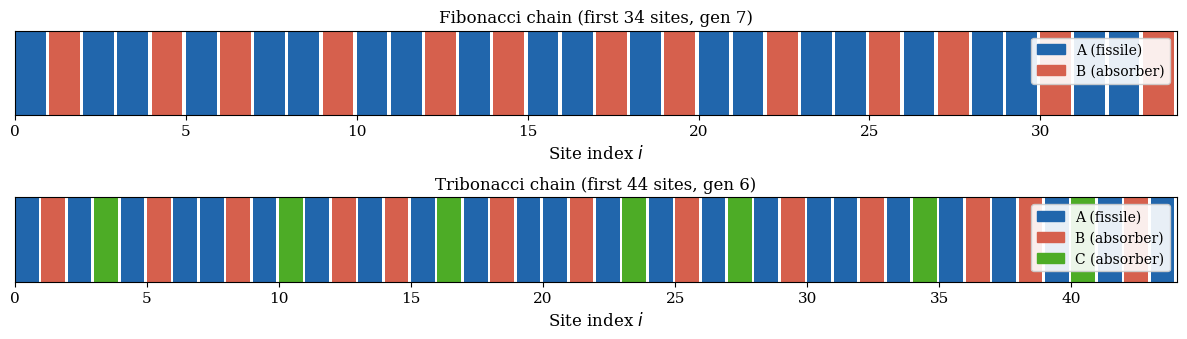

Generate this figure with matplotlib: (Note: this script raises an exception after producing the figure.)
#!/usr/bin/env python3
"""
generate_all_figures.py
=======================
Generates all 5 figures for:
  "Criticality Thresholds in 1D Multiplying Media with n-Bonacci Modulation"

Fig 1 — Chain structure: substitution word visualized for Fibonacci & Tribonacci
Fig 2 — k_eff vs lambda: Fibonacci generations 4,6,8
Fig 3 — lambda_c(n) vs spectral gap Delta_n with linear fit
Fig 4 — Convergence of k_eff with generation (Fibonacci & Tribonacci)
Fig 5 — Fundamental flux modes: spatial profiles for Fibonacci gen 5 & 8

Author: Pablo Nogueira Grossi | G6 LLC | 2026 | MIT
"""

import numpy as np
import matplotlib.pyplot as plt
import matplotlib.patches as mpatches
from scipy.linalg import eig
from scipy.optimize import brentq

plt.rcParams.update({
    'font.family': 'serif',
    'font.size': 11,
    'axes.labelsize': 12,
    'axes.titlesize': 12,
    'legend.fontsize': 10,
    'figure.dpi': 150,
    'text.usetex': False,
})

OUT = "/mnt/user-data/outputs"

# -------------------------------------------------------------------------
# Core functions
# -------------------------------------------------------------------------

def nbonacci_word(n, n_gen):
    rules = {}
    for k in range(n):
        if k == 0:   rules[k] = [0, 1] if n > 1 else [0]
        elif k < n-1: rules[k] = [0, k+1]
        else:          rules[k] = [0]
    word = [0]
    for _ in range(n_gen):
        word = [s for c in word for s in rules[c]]
    return word

def build_and_solve(word, lam):
    arr = np.array(word)
    D  = np.ones(len(arr))
    Sr = np.where(arr == 0, 0.5, 2.0)
    Sf = np.where(arr == 0, lam, 0.0).astype(float)
    N  = len(D)
    D_half = np.zeros(N+1)
    D_half[0] = D[0]; D_half[N] = D[N-1]
    for i in range(N-1):
        D_half[i+1] = 2*D[i]*D[i+1]/(D[i]+D[i+1])
    L = np.zeros((N, N))
    for i in range(N):
        L[i,i] = D_half[i] + D_half[i+1] + Sr[i]
        if i > 0:   L[i,i-1] = -D_half[i]
        if i < N-1: L[i,i+1] = -D_half[i+1]
    vals, vecs = eig(np.diag(Sf), L)
    idx = np.argmax(vals.real)
    k   = float(vals[idx].real)
    phi = vecs[:, idx].real
    phi = phi / np.max(np.abs(phi))
    return k, phi

def find_lambda_c(n, g, tol=1e-9):
    word = nbonacci_word(n, g)
    f = lambda lam: build_and_solve(word, lam)[0] - 1.0
    if f(6.0) < 0: return np.nan
    if f(0.3) > 0: return 0.3
    return brentq(f, 0.3, 6.0, xtol=tol)

def spectral_gap(n):
    coeffs = [1] + [-1]*n
    roots  = np.roots(coeffs)
    s = sorted(np.abs(roots), reverse=True)
    return s[0], s[1], s[0]-s[1]

# -------------------------------------------------------------------------
# Figure 1 — Chain structure visualization
# -------------------------------------------------------------------------

def fig1_chain_structure():
    fig, axes = plt.subplots(2, 1, figsize=(12, 3.5))

    COLORS = {0: '#2166ac', 1: '#d6604d', 2: '#4dac26'}
    LABELS = {0: 'A (fissile)', 1: 'B (absorber)', 2: 'C (absorber)'}

    for ax, (n, name, gen) in zip(axes, [(2, 'Fibonacci', 7), (3, 'Tribonacci', 6)]):
        word = nbonacci_word(n, gen)[:80]  # show first 80 sites
        for i, s in enumerate(word):
            ax.add_patch(mpatches.Rectangle(
                (i, 0), 0.9, 1,
                color=COLORS[s], linewidth=0
            ))
        ax.set_xlim(0, len(word))
        ax.set_ylim(0, 1)
        ax.set_yticks([])
        ax.set_xlabel('Site index $i$')
        ax.set_title(f'{name} chain (first {len(word)} sites, gen {gen})')

        # legend
        patches = [mpatches.Patch(color=COLORS[s], label=LABELS[s])
                   for s in sorted(set(word))]
        ax.legend(handles=patches, loc='upper right', framealpha=0.9)

    plt.tight_layout()
    plt.savefig(f'{OUT}/fig1_chain_structure.png', dpi=150, bbox_inches='tight')
    plt.close()
    print("Fig 1 saved.")

# -------------------------------------------------------------------------
# Figure 2 — k_eff vs lambda, Fibonacci generations
# -------------------------------------------------------------------------

def fig2_keff_vs_lambda():
    fig, axes = plt.subplots(1, 2, figsize=(12, 4.5))
    lam_vals = np.linspace(0.4, 2.5, 100)

    GENS = [4, 6, 8]
    COLORS_FIB = ['#92c5de', '#4393c3', '#2166ac']
    COLORS_TRI = ['#f4a582', '#d6604d', '#b2182b']

    for ax, (n, name, colors) in zip(axes, [
        (2, 'Fibonacci', COLORS_FIB),
        (3, 'Tribonacci', COLORS_TRI)
    ]):
        for g, col in zip(GENS, colors):
            word = nbonacci_word(n, g)
            ks   = [build_and_solve(word, lam)[0] for lam in lam_vals]
            ax.plot(lam_vals, ks, color=col, lw=1.8,
                    label=f'gen {g}  (N={len(word)})')
        ax.axhline(1.0, color='k', lw=0.9, ls='--', label='$k=1$ (critical)')
        ax.set_xlabel(r'$\lambda$ (fission strength)')
        ax.set_ylabel(r'$k_{\rm eff}$')
        ax.set_title(f'{name} chain: $k_{{\\rm eff}}$ vs $\\lambda$')
        ax.legend(); ax.grid(alpha=0.25)
        ax.set_ylim(0.3, 1.6)

    plt.tight_layout()
    plt.savefig(f'{OUT}/fig2_keff_vs_lambda.png', dpi=150, bbox_inches='tight')
    plt.close()
    print("Fig 2 saved.")

# -------------------------------------------------------------------------
# Figure 3 — lambda_c(n) vs spectral gap with linear fit
# -------------------------------------------------------------------------

def fig3_lambda_c_vs_gap():
    gen_map = {2: 10, 3: 9, 4: 9, 5: 8}
    ns   = [2, 3, 4, 5]
    gaps, lcs, rhos = [], [], []

    for n in ns:
        r1, r2, gap = spectral_gap(n)
        lc = find_lambda_c(n, gen_map[n])
        rhos.append(r1); gaps.append(gap); lcs.append(lc)

    p    = np.polyfit(gaps, lcs, 1)
    xfit = np.linspace(min(gaps)*0.97, max(gaps)*1.03, 80)

    fig, axes = plt.subplots(1, 2, figsize=(12, 4.5))

    # Left: lambda_c vs gap
    ax = axes[0]
    sc = ax.scatter(gaps, lcs, c=ns, cmap='viridis', s=120, zorder=5)
    for i, n in enumerate(ns):
        ax.annotate(f'$n={n}$', (gaps[i], lcs[i]),
                    textcoords='offset points', xytext=(8, 4))
    ax.plot(xfit, np.polyval(p, xfit), '--', color='gray', lw=1.4,
            label=f'fit: $\\lambda_c \\approx {p[0]:.3f}\\,\\Delta_n + {p[1]:.3f}$\n'
                  f'$r = {np.corrcoef(gaps,lcs)[0,1]:.4f}$')
    ax.set_xlabel(r'Spectral gap $\Delta_n = \rho_n - |\rho_n^{(2)}|$')
    ax.set_ylabel(r'$\lambda_c(n)$')
    ax.set_title(r'Critical fission strength vs spectral gap')
    ax.legend(); ax.grid(alpha=0.25)

    # Right: lambda_c, Delta_n, rho_n vs n
    ax = axes[1]
    ax.plot(ns, lcs,  'o-', color='steelblue', ms=8, label=r'$\lambda_c(n)$')
    ax.plot(ns, gaps, 's--', color='tomato',   ms=8, label=r'$\Delta_n = \rho_n - |\rho_n^{(2)}|$')
    ax.plot(ns, rhos, '^:',  color='seagreen', ms=8, label=r'$\rho_n$ (n-bonacci const.)')
    ax.axhline(7/6, color='purple', lw=0.8, ls='-.', alpha=0.7, label='$7/6$')
    ax.set_xlabel('$n$ (substitution order)')
    ax.set_ylabel('Value')
    ax.set_title(r'$\lambda_c$, $\Delta_n$, and $\rho_n$ vs $n$')
    ax.set_xticks(ns); ax.legend(); ax.grid(alpha=0.25)

    plt.tight_layout()
    plt.savefig(f'{OUT}/fig3_lambda_c_gap.png', dpi=150, bbox_inches='tight')
    plt.close()
    print("Fig 3 saved.")

# -------------------------------------------------------------------------
# Figure 4 — Convergence of k_eff with generation
# -------------------------------------------------------------------------

def fig4_convergence():
    lam_crit = find_lambda_c(2, 10)  # Fibonacci thermodynamic-limit lambda_c

    fig, axes = plt.subplots(1, 2, figsize=(12, 4.5))

    # Left: k_eff vs N at fixed lambda = lambda_c(Fibonacci)
    ax = axes[0]
    for n, name, col in [(2,'Fibonacci','steelblue'), (3,'Tribonacci','tomato')]:
        Ns, ks = [], []
        for g in range(3, 11):
            word = nbonacci_word(n, g)
            if len(word) > 500: break
            k, _ = build_and_solve(word, lam_crit)
            Ns.append(len(word)); ks.append(k)
        ax.plot(Ns, ks, 'o-', color=col, label=name, ms=6)
    ax.axhline(1.0, color='k', lw=0.9, ls='--', label='$k=1$')
    ax.set_xlabel('Chain length $N$')
    ax.set_ylabel(r'$k_{\rm eff}$')
    ax.set_title(f'$k_{{\\rm eff}}$ vs $N$ at $\\lambda = \\lambda_c^{{\\rm Fib}} \\approx {lam_crit:.3f}$')
    ax.legend(); ax.grid(alpha=0.25)

    # Right: |lambda_c(g) - lambda_c(g_max)| vs generation (log scale)
    ax = axes[1]
    for n, name, col in [(2,'Fibonacci','steelblue'), (3,'Tribonacci','tomato')]:
        gen_max = 10 if n == 2 else 9
        lc_inf  = find_lambda_c(n, gen_max)
        gens, deltas = [], []
        for g in range(4, gen_max):
            lc = find_lambda_c(n, g)
            delta = abs(lc - lc_inf)
            if delta > 1e-14:
                gens.append(g); deltas.append(delta)
        ax.semilogy(gens, deltas, 'o-', color=col, label=name, ms=6)
    ax.set_xlabel('Generation $g$')
    ax.set_ylabel(r'$|\lambda_c(g) - \lambda_c(\infty)|$')
    ax.set_title('Convergence of $\\lambda_c$ with generation')
    ax.legend(); ax.grid(alpha=0.25, which='both')

    plt.tight_layout()
    plt.savefig(f'{OUT}/fig4_convergence.png', dpi=150, bbox_inches='tight')
    plt.close()
    print("Fig 4 saved.")

# -------------------------------------------------------------------------
# Figure 5 — Fundamental flux modes
# -------------------------------------------------------------------------

def fig5_flux_profiles():
    lam_vals_fib = {
        2: find_lambda_c(2, 10),
        3: find_lambda_c(3, 9),
    }

    fig, axes = plt.subplots(2, 2, figsize=(13, 7))

    for row, (n, name) in enumerate([(2, 'Fibonacci'), (3, 'Tribonacci')]):
        lam = lam_vals_fib[n]
        COLORS = {0: '#2166ac', 1: '#d6604d', 2: '#4dac26'}

        for col_idx, g in enumerate([5, 8]):
            ax = axes[row, col_idx]
            word = nbonacci_word(n, g)
            _, phi = build_and_solve(word, lam)
            x = np.arange(len(phi)) / len(phi)

            # Color bars by symbol
            for i, (xi, pi, si) in enumerate(zip(x, phi, word)):
                ax.bar(xi, pi, width=1/len(phi), color=COLORS[si],
                       alpha=0.7, linewidth=0)

            ax.plot(x, phi, color='k', lw=0.8, alpha=0.6)
            ax.set_xlabel('Normalised position $x/L$')
            ax.set_ylabel(r'$\phi$ (norm. flux)')
            ax.set_title(f'{name}, gen {g}, $N={len(word)}$, '
                         f'$\\lambda={lam:.3f}$')
            ax.set_xlim(0, 1); ax.grid(alpha=0.2)

        # Shared legend for symbol colors
        patches = [mpatches.Patch(color=COLORS[s],
                   label=['A (fissile)','B (absorber)','C (absorber)'][s])
                   for s in sorted(set(nbonacci_word(n, 5)))]
        axes[row, 0].legend(handles=patches, loc='upper left', framealpha=0.9)

    plt.tight_layout()
    plt.savefig(f'{OUT}/fig5_flux_profiles.png', dpi=150, bbox_inches='tight')
    plt.close()
    print("Fig 5 saved.")

# -------------------------------------------------------------------------
# Run all
# -------------------------------------------------------------------------

if __name__ == "__main__":
    print("Generating figures...")
    fig1_chain_structure()
    fig2_keff_vs_lambda()
    fig3_lambda_c_vs_gap()
    fig4_convergence()
    fig5_flux_profiles()
    print("\nAll figures saved to", OUT)
